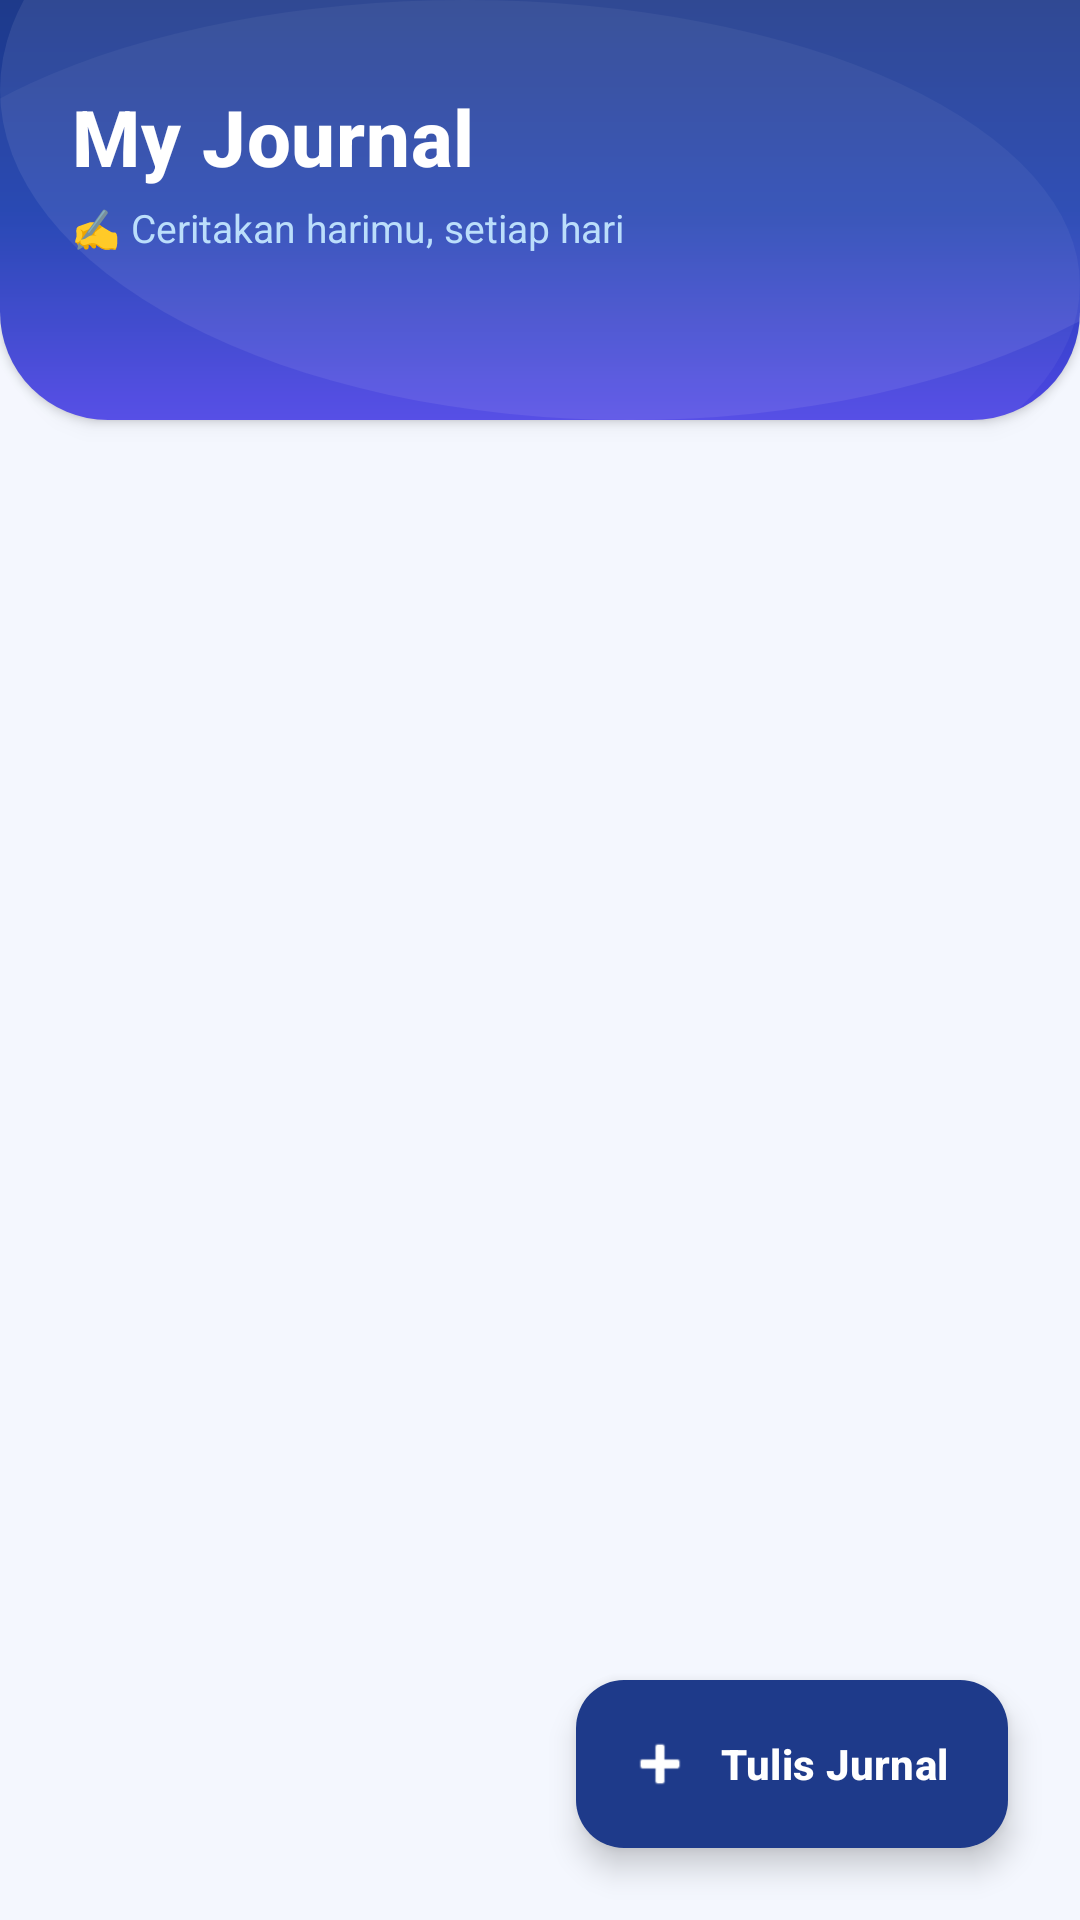

Write the Android layout XML for this screen, with the resource values it uses.
<!-- AndroidManifest.xml: application theme Theme.RuangTenang -->
<!-- res/layout/fragment_journal.xml -->
<?xml version="1.0" encoding="utf-8"?>
<androidx.coordinatorlayout.widget.CoordinatorLayout
    xmlns:android="http://schemas.android.com/apk/res/android"
    xmlns:app="http://schemas.android.com/apk/res-auto"
    android:layout_width="match_parent"
    android:layout_height="match_parent"
    android:background="#F4F7FE">

    
    <LinearLayout
        android:id="@+id/layout_header"
        android:layout_width="match_parent"
        android:layout_height="wrap_content"
        android:background="@drawable/bg_journal_header"
        android:orientation="vertical"
        android:paddingTop="28dp"
        android:paddingHorizontal="24dp"
        android:paddingBottom="52dp"
        android:elevation="2dp">

        <TextView
            android:layout_width="wrap_content"
            android:layout_height="wrap_content"
            android:text="My Journal"
            android:textColor="#FFFFFF"
            android:textSize="26sp"
            android:textStyle="bold"
            android:fontFamily="sans-serif-medium"
            android:letterSpacing="0.01" />

        <TextView
            android:layout_width="wrap_content"
            android:layout_height="wrap_content"
            android:layout_marginTop="4dp"
            android:text="✍️ Ceritakan harimu, setiap hari"
            android:textColor="#BBDEFB"
            android:textSize="13sp"
            android:fontFamily="sans-serif" />

    </LinearLayout>

    
    <LinearLayout
        android:layout_width="match_parent"
        android:layout_height="match_parent"
        android:layout_marginTop="100dp"
        android:orientation="vertical"
        android:clipToPadding="false">

        
        <androidx.cardview.widget.CardView
            android:layout_width="match_parent"
            android:layout_height="wrap_content"
            android:layout_marginHorizontal="16dp"
            android:layout_marginTop="-20dp"
            android:layout_marginBottom="4dp"
            app:cardCornerRadius="20dp"
            app:cardElevation="6dp"
            app:cardBackgroundColor="#FFFFFF">

            <LinearLayout
                android:layout_width="match_parent"
                android:layout_height="56dp"
                android:gravity="center_vertical"
                android:orientation="horizontal"
                android:paddingHorizontal="16dp">

                <ImageView
                    android:layout_width="20dp"
                    android:layout_height="20dp"
                    android:src="@drawable/ic_action_search"
                    app:tint="#94A3B8"
                    android:layout_marginEnd="10dp" />

                <SearchView
                    android:id="@+id/search_view"
                    android:layout_width="match_parent"
                    android:layout_height="wrap_content"
                    android:background="@android:color/transparent"
                    android:iconifiedByDefault="false"
                    android:queryHint="Cari jurnal lama..."
                    android:theme="@style/Widget.AppCompat.SearchView" />

            </LinearLayout>

        </androidx.cardview.widget.CardView>

        
        <androidx.recyclerview.widget.RecyclerView
            android:id="@+id/rv_journals"
            android:layout_width="match_parent"
            android:layout_height="0dp"
            android:layout_weight="1"
            android:clipToPadding="false"
            android:paddingHorizontal="16dp"
            android:paddingTop="8dp"
            android:paddingBottom="100dp"
            android:layoutAnimation="@anim/layout_animation_fall_down" />

        
        <LinearLayout
            android:id="@+id/layout_empty_state"
            android:layout_width="match_parent"
            android:layout_height="0dp"
            android:layout_weight="1"
            android:gravity="top|center_horizontal"
            android:layout_marginTop="80dp"
            android:orientation="vertical"
            android:visibility="gone"
            android:paddingHorizontal="32dp">

            <TextView
                android:layout_width="wrap_content"
                android:layout_height="wrap_content"
                android:text="📖"
                android:textSize="56sp" />

            <TextView
                android:layout_width="wrap_content"
                android:layout_height="wrap_content"
                android:layout_marginTop="16dp"
                android:text="Belum Ada Jurnal"
                android:textColor="#1e293b"
                android:textSize="18sp"
                android:textStyle="bold"
                android:fontFamily="sans-serif-medium" />

            <TextView
                android:layout_width="wrap_content"
                android:layout_height="wrap_content"
                android:layout_marginTop="8dp"
                android:gravity="center"
                android:text="Mulai tulis ceritamu hari ini.\nKetuk tombol + di bawah untuk memulai."
                android:textColor="#94A3B8"
                android:textSize="14sp"
                android:lineSpacingMultiplier="1.4" />

        </LinearLayout>

    </LinearLayout>

    
    <com.google.android.material.floatingactionbutton.ExtendedFloatingActionButton
        android:id="@+id/fab_new_journal"
        android:layout_width="wrap_content"
        android:layout_height="wrap_content"
        android:layout_gravity="bottom|end"
        android:layout_margin="24dp"
        android:text="Tulis Jurnal"
        android:textColor="#FFFFFF"
        android:textSize="14sp"
        android:textStyle="bold"
        app:backgroundTint="@color/primary"
        app:cornerRadius="18dp"
        app:icon="@android:drawable/ic_input_add"
        app:iconTint="#FFFFFF"
        app:iconPadding="8dp"
        android:contentDescription="Tulis Jurnal Baru" />

</androidx.coordinatorlayout.widget.CoordinatorLayout>
<!-- resources referenced by this layout -->
<resources>
  <color name="primary">#1E3A8A</color>
  <!-- drawable bg_journal_header (drawable) -->
  <?xml version="1.0" encoding="utf-8"?>
  <layer-list xmlns:android="http://schemas.android.com/apk/res/android">
      
      <item>
          <shape>
              <gradient
                  android:angle="150"
                  android:startColor="#1E3A8A"
                  android:centerColor="#1E40AF"
                  android:endColor="#4F46E5"
                  android:type="linear" />
              <corners android:bottomLeftRadius="36dp" android:bottomRightRadius="36dp" />
          </shape>
      </item>
      
      <item
          android:top="-80dp"
          android:right="-60dp">
          <shape android:shape="oval">
              <solid android:color="#14FFFFFF" />
              <size android:width="220dp" android:height="220dp" />
          </shape>
      </item>
      
      <item
          android:bottom="-50dp"
          android:left="-50dp">
          <shape android:shape="oval">
              <solid android:color="#0CFFFFFF" />
              <size android:width="160dp" android:height="160dp" />
          </shape>
      </item>
  </layer-list>
  <style name="Theme.RuangTenang" parent="Base.Theme.RuangTenang" />
  <style name="Base.Theme.RuangTenang" parent="Theme.Material3.DayNight.NoActionBar">
          <item name="colorPrimary">@color/primary</item>
          <item name="colorPrimaryVariant">@color/primary</item>
          <item name="colorOnPrimary">@color/white</item>
          <item name="colorSecondaryContainer">#DCE8FB</item>
          <item name="colorOnSecondaryContainer">@color/primary</item>
          <item name="android:statusBarColor">@color/primary</item>
      </style>
  <color name="white">#FFFFFFFF</color>
</resources>
